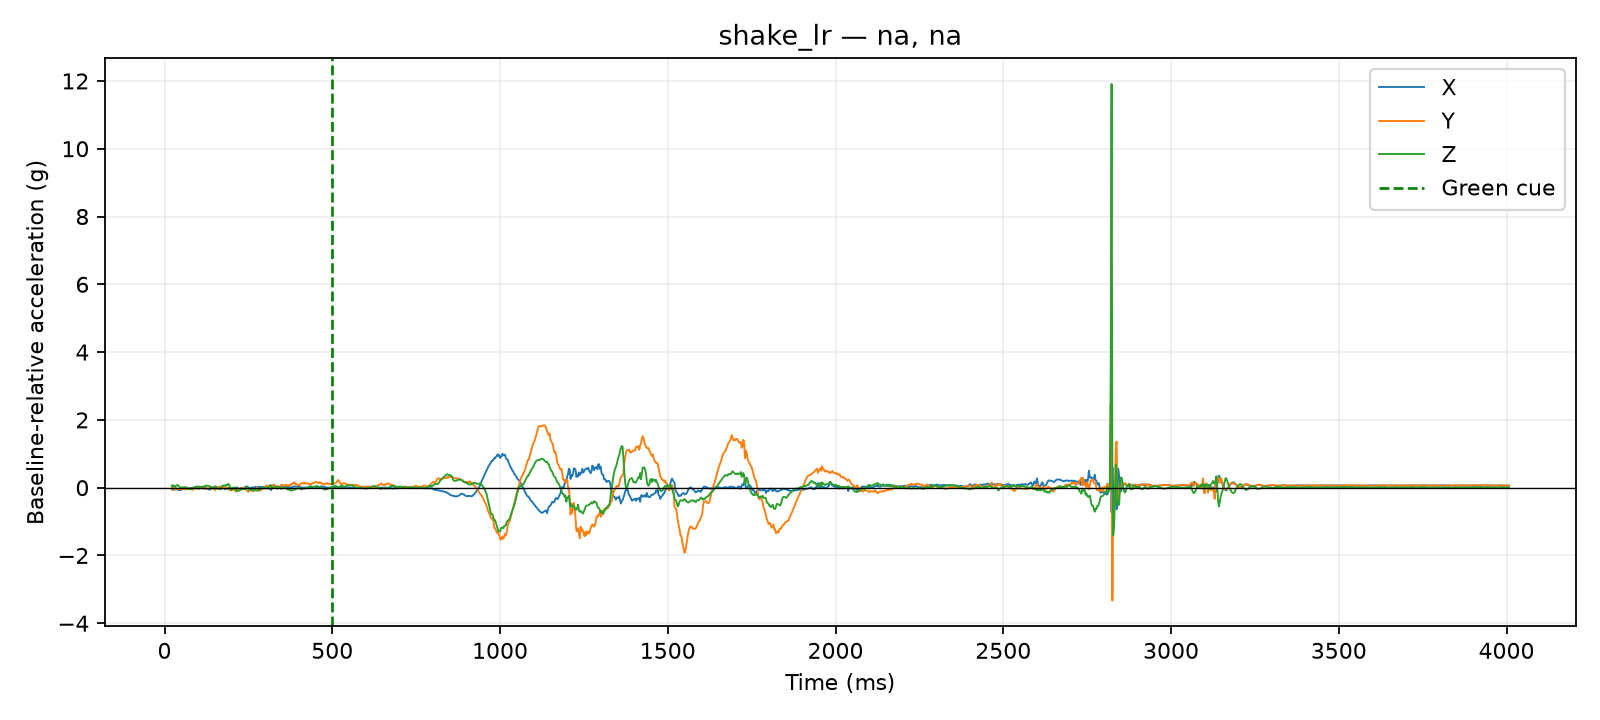

Values plotted in this chart, from the file beside it:
time_us, x_g, y_g, z_g, time_ms, cue_time_us, x_delta_g, y_delta_g, z_delta_g, dynamic_magnitude_g, label, requested_pace, requested_force, session_id, operator_accepted
21898, -0.0351, -0.0351, 0.9555, 21.9, 500000, -0.0351, -0.0234, 0.0507, 0.06595, shake_lr, na, na, 20260810_141717, True
22363, -0.0351, -0.0351, 0.9555, 22.36, 500000, -0.0351, -0.0234, 0.0507, 0.06595, shake_lr, na, na, 20260810_141717, True
22777, -0.0585, -0.0078, 0.975, 22.78, 500000, -0.0585, 0.0039, 0.0702, 0.09146, shake_lr, na, na, 20260810_141717, True
23176, -0.0585, -0.0078, 0.975, 23.18, 500000, -0.0585, 0.0039, 0.0702, 0.09146, shake_lr, na, na, 20260810_141717, True
23585, -0.0585, -0.0078, 0.975, 23.59, 500000, -0.0585, 0.0039, 0.0702, 0.09146, shake_lr, na, na, 20260810_141717, True
23987, -0.0585, -0.0078, 0.975, 23.99, 500000, -0.0585, 0.0039, 0.0702, 0.09146, shake_lr, na, na, 20260810_141717, True
24385, -0.0585, -0.0078, 0.975, 24.39, 500000, -0.0585, 0.0039, 0.0702, 0.09146, shake_lr, na, na, 20260810_141717, True
24799, -0.0585, -0.0078, 0.975, 24.8, 500000, -0.0585, 0.0039, 0.0702, 0.09146, shake_lr, na, na, 20260810_141717, True
25197, -0.0546, -0.0468, 0.9633, 25.2, 500000, -0.0546, -0.0351, 0.0585, 0.08738, shake_lr, na, na, 20260810_141717, True
25606, -0.0546, -0.0468, 0.9633, 25.61, 500000, -0.0546, -0.0351, 0.0585, 0.08738, shake_lr, na, na, 20260810_141717, True
26007, -0.0546, -0.0468, 0.9633, 26.01, 500000, -0.0546, -0.0351, 0.0585, 0.08738, shake_lr, na, na, 20260810_141717, True
27517, -0.0546, -0.0468, 0.9633, 27.52, 500000, -0.0546, -0.0351, 0.0585, 0.08738, shake_lr, na, na, 20260810_141717, True
30026, -0.0156, -0.0819, 0.936, 30.03, 500000, -0.0156, -0.0702, 0.0312, 0.07839, shake_lr, na, na, 20260810_141717, True
32505, -0.0156, -0.0624, 0.9477, 32.51, 500000, -0.0156, -0.0507, 0.0429, 0.06822, shake_lr, na, na, 20260810_141717, True
35001, -0.0195, -0.0585, 0.9672, 35, 500000, -0.0195, -0.0468, 0.0624, 0.0804, shake_lr, na, na, 20260810_141717, True
37503, -0.0507, -0.0585, 0.975, 37.5, 500000, -0.0507, -0.0468, 0.0702, 0.09843, shake_lr, na, na, 20260810_141717, True
40002, -0.0702, -0.0507, 0.9828, 40, 500000, -0.0702, -0.039, 0.078, 0.112, shake_lr, na, na, 20260810_141717, True
42523, -0.0702, -0.0585, 0.9438, 42.52, 500000, -0.0702, -0.0468, 0.039, 0.09295, shake_lr, na, na, 20260810_141717, True
45011, -0.078, -0.0468, 0.9321, 45.01, 500000, -0.078, -0.0351, 0.0273, 0.08978, shake_lr, na, na, 20260810_141717, True
47513, -0.0702, -0.0468, 0.9126, 47.51, 500000, -0.0702, -0.0351, 0.0078, 0.07887, shake_lr, na, na, 20260810_141717, True
50018, -0.0624, -0.039, 0.9009, 50.02, 500000, -0.0624, -0.0273, -0.0039, 0.06822, shake_lr, na, na, 20260810_141717, True
52508, -0.0468, -0.0429, 0.9048, 52.51, 500000, -0.0468, -0.0312, 0.0, 0.05625, shake_lr, na, na, 20260810_141717, True
55029, -0.0429, -0.0468, 0.9165, 55.03, 500000, -0.0429, -0.0351, 0.0117, 0.05665, shake_lr, na, na, 20260810_141717, True
57526, -0.039, -0.0585, 0.9165, 57.53, 500000, -0.039, -0.0468, 0.0117, 0.06203, shake_lr, na, na, 20260810_141717, True
60004, -0.0273, -0.0468, 0.9204, 60, 500000, -0.0273, -0.0351, 0.0156, 0.04712, shake_lr, na, na, 20260810_141717, True
62522, -0.0117, -0.0663, 0.9087, 62.52, 500000, -0.0117, -0.0546, 0.0039, 0.05598, shake_lr, na, na, 20260810_141717, True
65007, -0.0078, -0.0585, 0.9126, 65.01, 500000, -0.0078, -0.0468, 0.0078, 0.04808, shake_lr, na, na, 20260810_141717, True
67503, 0.0, -0.0546, 0.8892, 67.5, 500000, 0.0, -0.0429, -0.0156, 0.04565, shake_lr, na, na, 20260810_141717, True
70007, -0.0078, -0.0507, 0.8736, 70.01, 500000, -0.0078, -0.039, -0.0312, 0.05055, shake_lr, na, na, 20260810_141717, True
72528, -0.0195, -0.0351, 0.8658, 72.53, 500000, -0.0195, -0.0234, -0.039, 0.04949, shake_lr, na, na, 20260810_141717, True
75019, -0.0195, -0.039, 0.8541, 75.02, 500000, -0.0195, -0.0273, -0.0507, 0.06079, shake_lr, na, na, 20260810_141717, True
77520, -0.0117, -0.0429, 0.8736, 77.52, 500000, -0.0117, -0.0312, -0.0312, 0.04565, shake_lr, na, na, 20260810_141717, True
80001, -0.0078, -0.0546, 0.8658, 80, 500000, -0.0078, -0.0429, -0.039, 0.0585, shake_lr, na, na, 20260810_141717, True
82520, -0.0156, -0.0546, 0.8892, 82.52, 500000, -0.0156, -0.0429, -0.0156, 0.04824, shake_lr, na, na, 20260810_141717, True
85023, -0.0195, -0.078, 0.9087, 85.02, 500000, -0.0195, -0.0663, 0.0039, 0.06922, shake_lr, na, na, 20260810_141717, True
87525, -0.0156, -0.0312, 0.9087, 87.53, 500000, -0.0156, -0.0195, 0.0039, 0.02527, shake_lr, na, na, 20260810_141717, True
90004, -0.0039, -0.0312, 0.9282, 90, 500000, -0.0039, -0.0195, 0.0234, 0.03071, shake_lr, na, na, 20260810_141717, True
92506, -0.0039, -0.0312, 0.9282, 92.51, 500000, -0.0039, -0.0195, 0.0234, 0.03071, shake_lr, na, na, 20260810_141717, True
95004, -0.0078, -0.0351, 0.9321, 95, 500000, -0.0078, -0.0234, 0.0273, 0.03679, shake_lr, na, na, 20260810_141717, True
97520, -0.0195, -0.0312, 0.9321, 97.52, 500000, -0.0195, -0.0195, 0.0273, 0.0388, shake_lr, na, na, 20260810_141717, True
100017, -0.0195, -0.0468, 0.9438, 100, 500000, -0.0195, -0.0351, 0.039, 0.05598, shake_lr, na, na, 20260810_141717, True
102509, -0.0273, -0.0312, 0.9399, 102.5, 500000, -0.0273, -0.0195, 0.0351, 0.04855, shake_lr, na, na, 20260810_141717, True
105010, -0.0234, -0.0039, 0.9282, 105, 500000, -0.0234, 0.0078, 0.0234, 0.034, shake_lr, na, na, 20260810_141717, True
107509, -0.0078, -0.0117, 0.9204, 107.5, 500000, -0.0078, 0.0, 0.0156, 0.01744, shake_lr, na, na, 20260810_141717, True
110013, -0.0039, -0.0195, 0.9321, 110, 500000, -0.0039, -0.0078, 0.0273, 0.02866, shake_lr, na, na, 20260810_141717, True
112509, 0.0, -0.0234, 0.9321, 112.5, 500000, 0.0, -0.0117, 0.0273, 0.0297, shake_lr, na, na, 20260810_141717, True
115002, 0.0039, -0.0546, 0.9399, 115, 500000, 0.0039, -0.0429, 0.0351, 0.05557, shake_lr, na, na, 20260810_141717, True
117530, 0.0, -0.0078, 0.9282, 117.5, 500000, 0.0, 0.0039, 0.0234, 0.02372, shake_lr, na, na, 20260810_141717, True
120013, -0.0117, 0.0, 0.9399, 120, 500000, -0.0117, 0.0117, 0.0351, 0.0388, shake_lr, na, na, 20260810_141717, True
122515, -0.0234, -0.0468, 0.9672, 122.5, 500000, -0.0234, -0.0351, 0.0624, 0.07532, shake_lr, na, na, 20260810_141717, True
125013, -0.0234, -0.0468, 0.9672, 125, 500000, -0.0234, -0.0351, 0.0624, 0.07532, shake_lr, na, na, 20260810_141717, True
127512, -0.0351, -0.0468, 0.9555, 127.5, 500000, -0.0351, -0.0351, 0.0507, 0.07095, shake_lr, na, na, 20260810_141717, True
130014, -0.0429, -0.039, 0.9594, 130, 500000, -0.0429, -0.0273, 0.0546, 0.07461, shake_lr, na, na, 20260810_141717, True
132529, -0.0546, -0.0351, 0.9555, 132.5, 500000, -0.0546, -0.0234, 0.0507, 0.0781, shake_lr, na, na, 20260810_141717, True
135019, -0.0585, -0.0234, 0.9399, 135, 500000, -0.0585, -0.0117, 0.0351, 0.06922, shake_lr, na, na, 20260810_141717, True
137517, -0.0468, 0.0195, 0.9009, 137.5, 500000, -0.0468, 0.0312, -0.0039, 0.05638, shake_lr, na, na, 20260810_141717, True
140026, -0.0234, 0.0078, 0.9204, 140, 500000, -0.0234, 0.0195, 0.0156, 0.03422, shake_lr, na, na, 20260810_141717, True
142510, -0.0039, 0.0039, 0.8892, 142.5, 500000, -0.0039, 0.0156, -0.0156, 0.0224, shake_lr, na, na, 20260810_141717, True
145007, 0.0039, -0.0078, 0.8814, 145, 500000, 0.0039, 0.0039, -0.0234, 0.02404, shake_lr, na, na, 20260810_141717, True
147509, 0.0156, -0.0468, 0.9048, 147.5, 500000, 0.0156, -0.0351, 0.0, 0.03841, shake_lr, na, na, 20260810_141717, True
... 1,540 more rows
